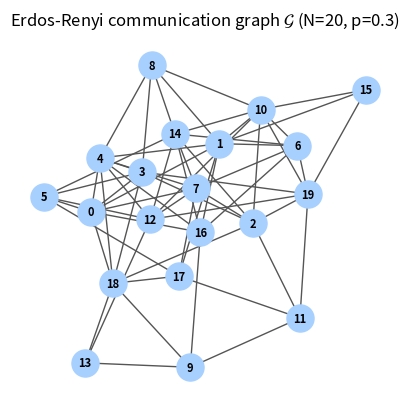

Recreate this plot in Python. (Note: this script raises an exception after producing the figure.)
"""
Problem 1 - formation control that spells out "NEVIL" one letter at a time.

20 agents talk to each other over a random (Erdos-Renyi) graph and drive
toward letter-shaped target positions using a consensus + anchoring law:
    pdot_i = - sum_{j in N_i} a_ij [ (p_i - p_i*) - (p_j - p_j*) ]  - kp (p_i - p_i*)
"""

import matplotlib.pyplot as plt
import networkx as nx
import numpy as np
from matplotlib import animation

np.random.seed(7)  # keep results repeatable across runs

N = 20
p_prob = 0.3
dt = 0.03
steps_per_letter = 260
kp = 0.6

# Erdos-Renyi graphs aren't always connected, so just keep rerolling until we get one.
while True:
    G = nx.erdos_renyi_graph(N, p_prob, seed=np.random.randint(0, 10_000))
    if nx.is_connected(G):
        break
L = nx.laplacian_matrix(G).toarray().astype(float)

# Letters are built from straight-line strokes (pen up between strokes, like
# tracing them by hand). We space points evenly along each stroke, with the
# number of points per stroke roughly proportional to its length, so every
# letter ends up with exactly N points to match the N agents.
LETTER_STROKES = {
    "N": [[(0, 0), (0, 6)], [(0, 6), (4, 0)], [(4, 0), (4, 6)]],
    "E": [[(0, 0), (0, 6)], [(0, 6), (3, 6)], [(0, 3), (2.2, 3)], [(0, 0), (3, 0)]],
    "V": [[(0, 6), (2, 0)], [(2, 0), (4, 6)]],
    "I": [[(1.3, 0), (2.7, 0)], [(2, 0), (2, 6)], [(1.3, 6), (2.7, 6)]],
    "L": [[(0, 6), (0, 0)], [(0, 0), (3, 0)]],
}


def generate_letter(letter, n_points, x_offset=0.0):
    strokes = LETTER_STROKES[letter]
    lengths = [np.hypot(b[0] - a[0], b[1] - a[1]) for a, b in strokes]
    total_len = sum(lengths)
    # give each stroke points proportional to its length (min 2 so it's still a line)
    raw_alloc = [max(2, round(n_points * l / total_len)) for l in lengths]
    # rounding can push us a point or two off target, so nudge the biggest stroke
    while sum(raw_alloc) > n_points:
        raw_alloc[int(np.argmax(raw_alloc))] -= 1
    while sum(raw_alloc) < n_points:
        raw_alloc[int(np.argmax(raw_alloc))] += 1

    pts = []
    for (a, b), k in zip(strokes, raw_alloc, strict=True):
        a, b = np.array(a, dtype=float), np.array(b, dtype=float)
        t = np.linspace(0, 1, k)
        seg = a[None, :] + t[:, None] * (b - a)[None, :]
        pts.append(seg)
    pts = np.vstack(pts)[:n_points]
    pts[:, 0] += x_offset
    return pts


NAME = "NEVIL"
targets = [generate_letter(ch, N) for ch in NAME]

# Run the actual simulation: agents start scattered and get pulled toward
# each letter in sequence, N -> E -> V -> I -> L.
p = np.random.uniform(-1, 7, size=(N, 2))  # scattered starting positions
trajectory = [p.copy()]
letter_boundaries = [0]  # index into trajectory where each letter's phase ends
err_history = []

for target in targets:
    for _ in range(steps_per_letter):
        e = p - target
        dp = -(L @ e) - kp * e
        p = p + dp * dt
        trajectory.append(p.copy())
        err_history.append(np.linalg.norm(e) / N)
    letter_boundaries.append(len(trajectory) - 1)

trajectory = np.array(trajectory)
print("Final per-letter mean formation error (should be ~0):")
for i, ch in enumerate(NAME):
    idx = letter_boundaries[i + 1]
    e_final = np.linalg.norm(trajectory[idx] - targets[i]) / N
    print(f"  {ch}: {e_final:.5f}")

# Figure 1 - just the communication graph itself, so we can see the topology
fig_g, ax_g = plt.subplots(figsize=(4.2, 4.2))
pos = nx.spring_layout(G, seed=3)
nx.draw(
    G,
    pos,
    ax=ax_g,
    with_labels=True,
    node_color="#a8d0ff",
    edge_color="#555555",
    node_size=380,
    font_size=8,
    font_weight="bold",
)
ax_g.set_title(f"Erdos-Renyi communication graph $\\mathcal{{G}}$ (N={N}, p={p_prob})")
fig_g.tight_layout()
fig_g.savefig("figures/p1_graph.png", dpi=200)
plt.close(fig_g)

# Figure 2 - snapshot of where the agents end up for each letter, with the
# intended stroke outline shown faintly underneath for comparison
fig, axes = plt.subplots(1, 5, figsize=(15, 3.4))
for i, ch in enumerate(NAME):
    idx = letter_boundaries[i + 1]
    axes[i].scatter(
        trajectory[idx][:, 0],
        trajectory[idx][:, 1],
        c="#1f5fb8",
        s=45,
        edgecolor="white",
        linewidth=0.4,
        zorder=3,
    )
    for a, b in LETTER_STROKES[ch]:
        axes[i].plot([a[0], b[0]], [a[1], b[1]], color="#cccccc", lw=8, zorder=1)
    axes[i].set_xlim(-1, 5)
    axes[i].set_ylim(-1, 7)
    axes[i].set_aspect("equal")
    axes[i].set_title(f"'{ch}'", fontsize=13)
    axes[i].set_xticks([])
    axes[i].set_yticks([])
fig.suptitle("Converged agent formations spelling NEVIL", y=1.03)
fig.tight_layout()
fig.savefig("figures/p1_letters.png", dpi=200, bbox_inches="tight")
plt.close(fig)

# Figure 3 - error over time, with dashed lines marking where each letter starts
fig_e, ax_e = plt.subplots(figsize=(7.5, 3.2))
ax_e.plot(err_history, color="#1f5fb8", lw=1.3)
for b in letter_boundaries[1:-1]:
    ax_e.axvline(b, color="gray", ls="--", lw=0.8)
tick_pos = [
    (letter_boundaries[i] + letter_boundaries[i + 1]) / 2 for i in range(len(NAME))
]
ax_e.set_xticks(tick_pos)
ax_e.set_xticklabels(list(NAME))
ax_e.set_ylabel(r"$\frac{1}{N}\|p-p^*\|$")
ax_e.set_xlabel("Formation phase")
ax_e.set_title(
    "Mean formation error through the N\u2192E\u2192V\u2192I\u2192L sequence"
)
ax_e.grid(alpha=0.3)
fig_e.tight_layout()
fig_e.savefig("figures/p1_error.png", dpi=200)
plt.close(fig_e)

# Animation - saved as mp4 so it's easy to drop into the GitHub submission
fig_a, ax_a = plt.subplots(figsize=(5, 5))
scat = ax_a.scatter(trajectory[0][:, 0], trajectory[0][:, 1], c="#1f5fb8", s=45)
ax_a.set_xlim(-2, 6)
ax_a.set_ylim(-2, 8)
ax_a.set_aspect("equal")
title = ax_a.set_title("NEVIL formation control")


def update(frame):
    scat.set_offsets(trajectory[frame])
    letter_idx = min(
        np.searchsorted(letter_boundaries, frame, side="right") - 1, len(NAME) - 1
    )
    title.set_text(f"Forming: {NAME[max(letter_idx,0)]}")
    return scat, title


ani = animation.FuncAnimation(
    fig_a, update, frames=range(0, len(trajectory), 3), interval=15, blit=False
)
ani.save("figures/p1_nevil_formation.mp4", writer="ffmpeg", fps=40, dpi=150)
plt.close(fig_a)

print("Problem 1 artifacts written to figures/")
